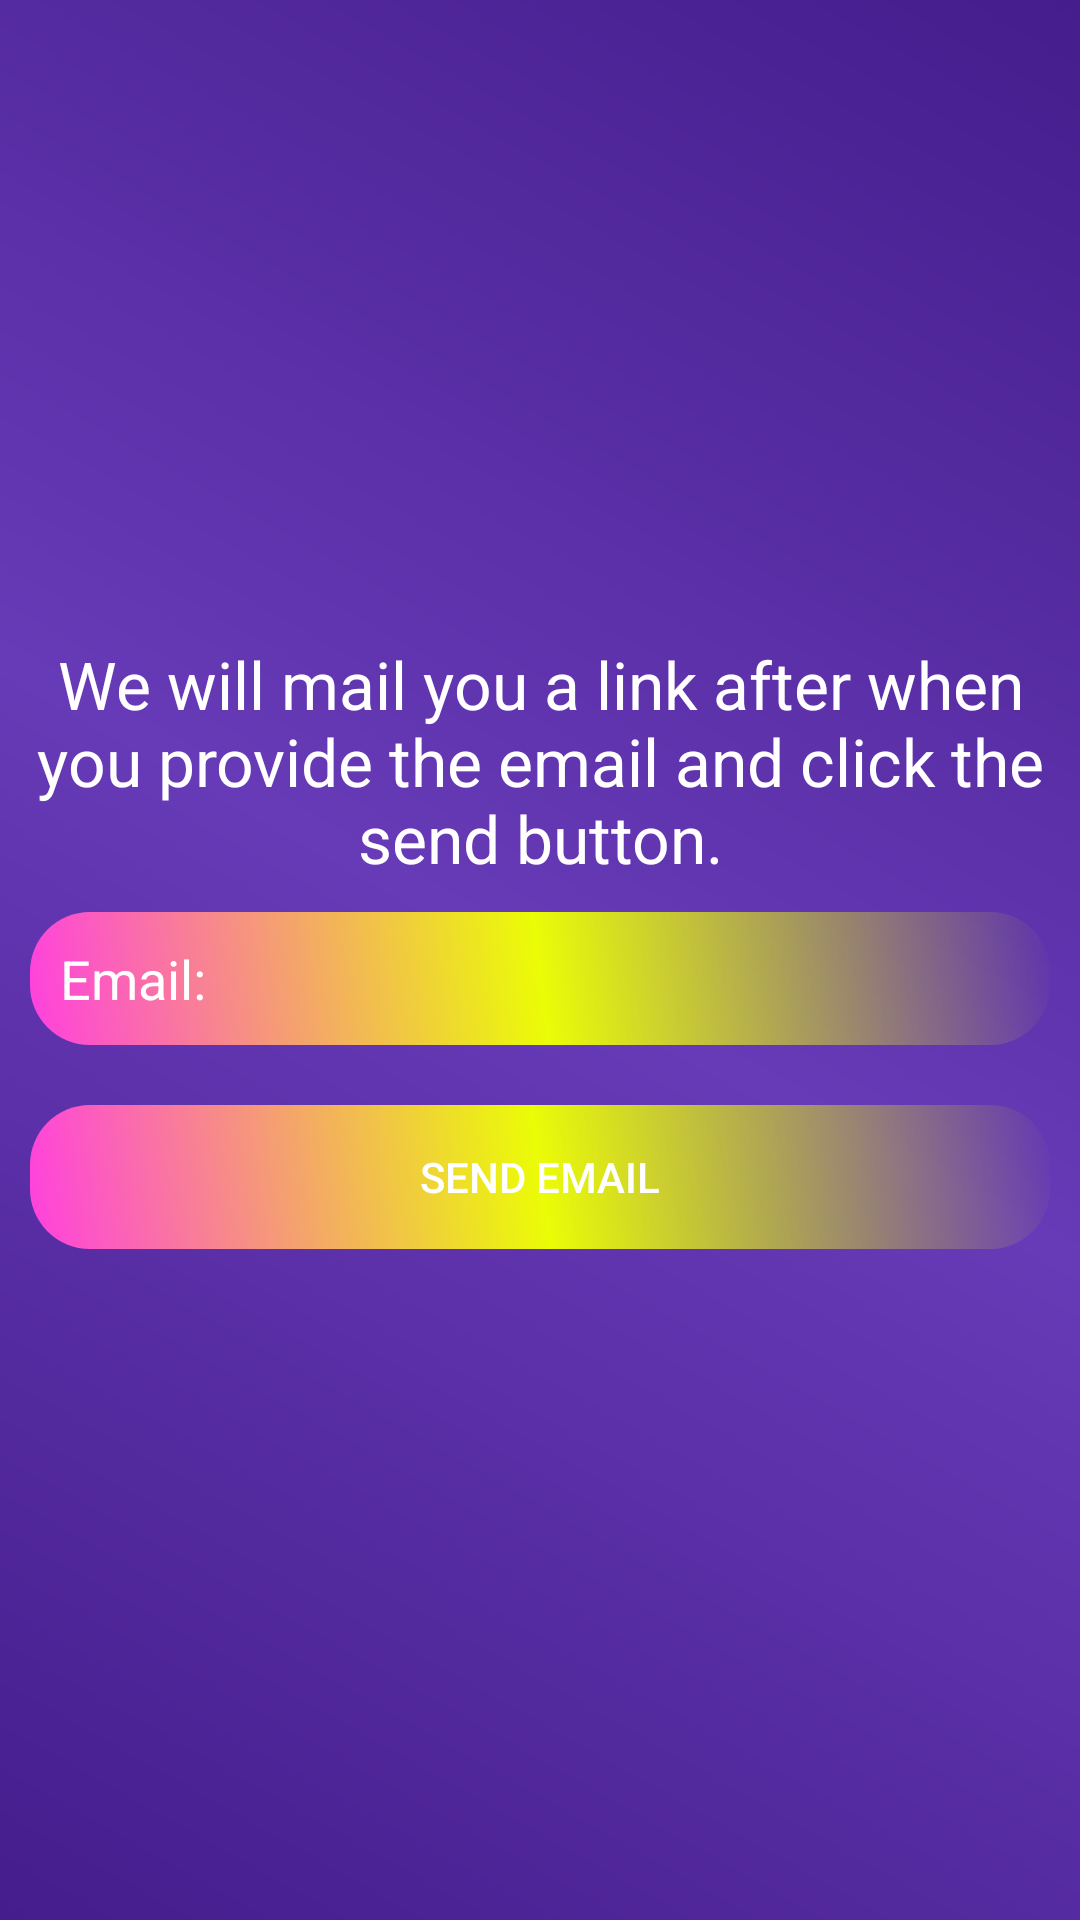

Layout XML and referenced resources for this Android screen:
<!-- AndroidManifest.xml: application theme Theme.GoodMusic -->
<!-- res/layout/activity_reset_password.xml -->
<?xml version="1.0" encoding="utf-8"?>
<LinearLayout xmlns:android="http://schemas.android.com/apk/res/android"
xmlns:app="http://schemas.android.com/apk/res-auto"
xmlns:tools="http://schemas.android.com/tools"
android:layout_width="match_parent"
android:layout_height="match_parent"
android:orientation="vertical"
android:gravity="center"
android:background="@drawable/back_design"
tools:context=".screen.reset.ResetPasswordActivity">

    <LinearLayout
        android:layout_width="match_parent"
        android:orientation="vertical"
        android:layout_height="wrap_content">
        <TextView
            android:layout_width="match_parent"
            android:layout_height="wrap_content"
            android:text="@string/email_message"
            android:textColor="@color/white"
            android:textAppearance="@style/TextAppearance.AppCompat.Large"
            android:gravity="center"
            />
        <EditText
            android:layout_width="match_parent"
            android:layout_height="wrap_content"
            android:layout_margin="10dp"
            android:hint="@string/email"
            android:textColorHint="@color/white"
            android:textColor="@color/white"
            android:background="@drawable/ed_design"
            android:inputType="textEmailAddress"
            android:padding="10dp"
            android:id="@+id/email"
            />

        <Button
            android:layout_width="match_parent"
            android:layout_height="wrap_content"
            android:layout_margin="10dp"
            android:text="@string/send_email"
            android:textColor="@color/white"
            android:background="@drawable/ed_design"
            android:padding="6dp"
            android:id="@+id/send_email"
            />

        <ProgressBar
            android:layout_width="wrap_content"
            android:layout_height="match_parent"
            android:layout_gravity="center"
            android:visibility="gone"
            android:id="@+id/progress_bar">
        </ProgressBar>
    </LinearLayout>

</LinearLayout>
<!-- resources referenced by this layout -->
<resources>
  <!-- drawable back_design (drawable) -->
  <?xml version="1.0" encoding="utf-8"?>
  <shape xmlns:android="http://schemas.android.com/apk/res/android">
      <gradient android:angle="45"
          android:startColor="#451D8C"
          android:centerColor="#673AB7"
          android:endColor="#451D8C"/>
  
  </shape>
  <!-- drawable ed_design (drawable) -->
  <?xml version="1.0" encoding="utf-8"?>
  <shape
      xmlns:android="http://schemas.android.com/apk/res/android">
      <gradient android:angle="45"
          android:startColor="#FFFF40DF"
          android:centerColor="#ebfc06"/>
  
      <corners android:topRightRadius="20dp"
          android:topLeftRadius="20dp"
          android:bottomRightRadius="20dp"
          android:bottomLeftRadius="20dp"/>
  
  </shape>
  <string name="email">Email:</string>
  <string name="email_message">We will mail you a link after when you provide the email and click the send button.</string>
  <string name="send_email">Send EMAIL</string>
  <style name="Theme.GoodMusic" parent="Theme.MaterialComponents.DayNight.NoActionBar">
          
          <item name="colorPrimary">@color/purple_500</item>
          <item name="colorPrimaryVariant">@color/purple_700</item>
          <item name="colorOnPrimary">@color/white</item>
          
          <item name="colorSecondary">@color/teal_200</item>
          <item name="colorSecondaryVariant">@color/teal_700</item>
          <item name="colorOnSecondary">@color/black</item>
          
          <item name="android:statusBarColor" tools:targetApi="l">?attr/colorPrimaryVariant</item>
          
      </style>
  <!-- not gathered from this repository: default colours our renderer supplied (Android Studio template values) -->
  <color name="purple_500">#FF6200EE</color>
  <color name="purple_700">#FF3700B3</color>
  <color name="teal_200">#FF03DAC5</color>
  <color name="teal_700">#FF018786</color>
  <color name="black">#FF000000</color>
  <color name="white">#FFFFFFFF</color>
</resources>
